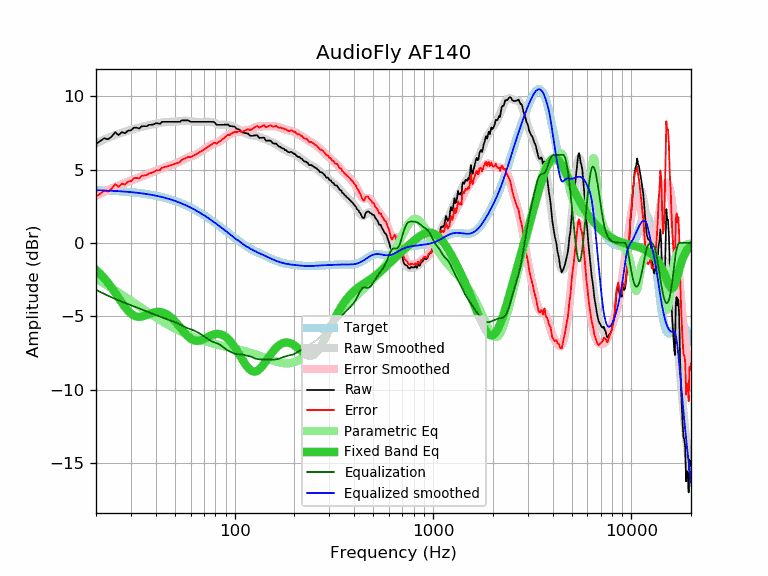

The table this chart was drawn from, first rows:
frequency, raw, error, smoothed, error_smoothed, equalization, parametric_eq, equalized_raw, equalized_smoothed, target
20, 6.75, 3.16, 6.79, 3.20, -3.20, -1.84, 3.56, 3.59, 3.59
21, 6.94, 3.36, 6.92, 3.34, -3.34, -2.11, 3.60, 3.58, 3.58
22, 7.14, 3.57, 7.05, 3.48, -3.48, -2.41, 3.67, 3.57, 3.57
23, 7.06, 3.50, 7.16, 3.60, -3.60, -2.73, 3.46, 3.56, 3.56
24, 7.25, 3.70, 7.27, 3.72, -3.72, -3.06, 3.54, 3.55, 3.55
25, 7.54, 4.00, 7.36, 3.82, -3.82, -3.41, 3.72, 3.54, 3.54
26, 7.35, 3.83, 7.44, 3.92, -3.92, -3.75, 3.44, 3.53, 3.53
27, 7.55, 4.04, 7.52, 4.01, -4.01, -4.08, 3.55, 3.51, 3.51
28, 7.47, 3.98, 7.59, 4.09, -4.09, -4.38, 3.38, 3.50, 3.50
29, 7.65, 4.17, 7.65, 4.17, -4.17, -4.63, 3.48, 3.48, 3.48
30, 7.67, 4.21, 7.71, 4.25, -4.25, -4.82, 3.43, 3.46, 3.46
31, 7.85, 4.41, 7.77, 4.32, -4.32, -4.95, 3.53, 3.44, 3.44
32, 7.85, 4.43, 7.82, 4.39, -4.39, -5.02, 3.46, 3.42, 3.42
33, 7.79, 4.39, 7.87, 4.46, -4.46, -5.04, 3.33, 3.40, 3.40
34, 7.95, 4.57, 7.91, 4.53, -4.53, -5.02, 3.42, 3.38, 3.38
35, 7.95, 4.60, 7.95, 4.60, -4.60, -4.98, 3.36, 3.36, 3.36
36, 7.95, 4.62, 7.99, 4.66, -4.66, -4.92, 3.29, 3.33, 3.33
37, 8.05, 4.75, 8.03, 4.72, -4.72, -4.85, 3.33, 3.31, 3.31
38, 8.05, 4.77, 8.06, 4.78, -4.78, -4.80, 3.27, 3.28, 3.28
39, 8.08, 4.83, 8.10, 4.84, -4.84, -4.75, 3.24, 3.25, 3.25
40, 8.15, 4.93, 8.13, 4.90, -4.90, -4.72, 3.25, 3.22, 3.22
41, 8.15, 4.96, 8.16, 4.97, -4.97, -4.70, 3.19, 3.19, 3.19
42, 8.11, 4.95, 8.19, 5.02, -5.02, -4.71, 3.09, 3.16, 3.16
43, 8.25, 5.13, 8.21, 5.08, -5.08, -4.73, 3.17, 3.13, 3.13
44, 8.25, 5.16, 8.23, 5.13, -5.13, -4.77, 3.12, 3.09, 3.09
45, 8.25, 5.19, 8.24, 5.18, -5.18, -4.83, 3.07, 3.06, 3.06
46, 8.25, 5.23, 8.25, 5.22, -5.22, -4.91, 3.03, 3.02, 3.02
47, 8.25, 5.27, 8.25, 5.27, -5.27, -5.00, 2.99, 2.99, 2.99
48, 8.25, 5.31, 8.26, 5.31, -5.31, -5.10, 2.95, 2.95, 2.95
49, 8.25, 5.35, 8.26, 5.35, -5.35, -5.22, 2.90, 2.91, 2.91
50, 8.25, 5.39, 8.26, 5.40, -5.40, -5.34, 2.86, 2.87, 2.87
51, 8.25, 5.43, 8.27, 5.45, -5.45, -5.47, 2.80, 2.82, 2.82
52, 8.25, 5.47, 8.29, 5.50, -5.50, -5.60, 2.75, 2.78, 2.78
53, 8.25, 5.52, 8.30, 5.56, -5.56, -5.74, 2.69, 2.74, 2.74
54, 8.35, 5.66, 8.32, 5.62, -5.62, -5.88, 2.73, 2.69, 2.69
55, 8.35, 5.71, 8.33, 5.68, -5.68, -6.01, 2.68, 2.65, 2.65
56, 8.35, 5.75, 8.33, 5.73, -5.73, -6.13, 2.62, 2.60, 2.60
57, 8.35, 5.80, 8.33, 5.78, -5.78, -6.25, 2.58, 2.55, 2.55
58, 8.36, 5.86, 8.33, 5.82, -5.82, -6.35, 2.55, 2.51, 2.51
59, 8.32, 5.87, 8.31, 5.85, -5.85, -6.45, 2.47, 2.46, 2.46
60, 8.25, 5.84, 8.30, 5.89, -5.89, -6.52, 2.36, 2.41, 2.41
61, 8.25, 5.89, 8.28, 5.92, -5.92, -6.58, 2.33, 2.36, 2.36
62, 8.25, 5.95, 8.27, 5.96, -5.96, -6.63, 2.29, 2.31, 2.31
63, 8.25, 6.00, 8.26, 6.00, -6.00, -6.66, 2.25, 2.26, 2.26
64, 8.25, 6.05, 8.25, 6.05, -6.05, -6.68, 2.21, 2.21, 2.21
65, 8.25, 6.10, 8.25, 6.10, -6.10, -6.68, 2.16, 2.15, 2.15
66, 8.25, 6.15, 8.25, 6.15, -6.15, -6.67, 2.11, 2.10, 2.10
67, 8.25, 6.21, 8.25, 6.20, -6.20, -6.65, 2.05, 2.05, 2.05
68, 8.25, 6.26, 8.25, 6.26, -6.26, -6.62, 2.00, 1.99, 1.99
69, 8.25, 6.31, 8.25, 6.31, -6.31, -6.59, 1.94, 1.94, 1.94
70, 8.25, 6.37, 8.26, 6.37, -6.37, -6.55, 1.89, 1.89, 1.89
71, 8.25, 6.42, 8.26, 6.42, -6.42, -6.51, 1.83, 1.83, 1.83
72, 8.25, 6.47, 8.26, 6.48, -6.48, -6.46, 1.77, 1.78, 1.78
73, 8.25, 6.53, 8.26, 6.54, -6.54, -6.42, 1.72, 1.73, 1.73
74, 8.25, 6.58, 8.26, 6.59, -6.59, -6.38, 1.66, 1.67, 1.67
75, 8.25, 6.64, 8.26, 6.64, -6.64, -6.34, 1.61, 1.62, 1.62
76, 8.25, 6.69, 8.25, 6.69, -6.69, -6.31, 1.57, 1.56, 1.56
77, 8.25, 6.75, 8.23, 6.72, -6.72, -6.28, 1.53, 1.51, 1.51
78, 8.25, 6.80, 8.21, 6.76, -6.76, -6.25, 1.50, 1.45, 1.45
79, 8.23, 6.83, 8.18, 6.78, -6.78, -6.23, 1.45, 1.40, 1.40
... 553 more rows
